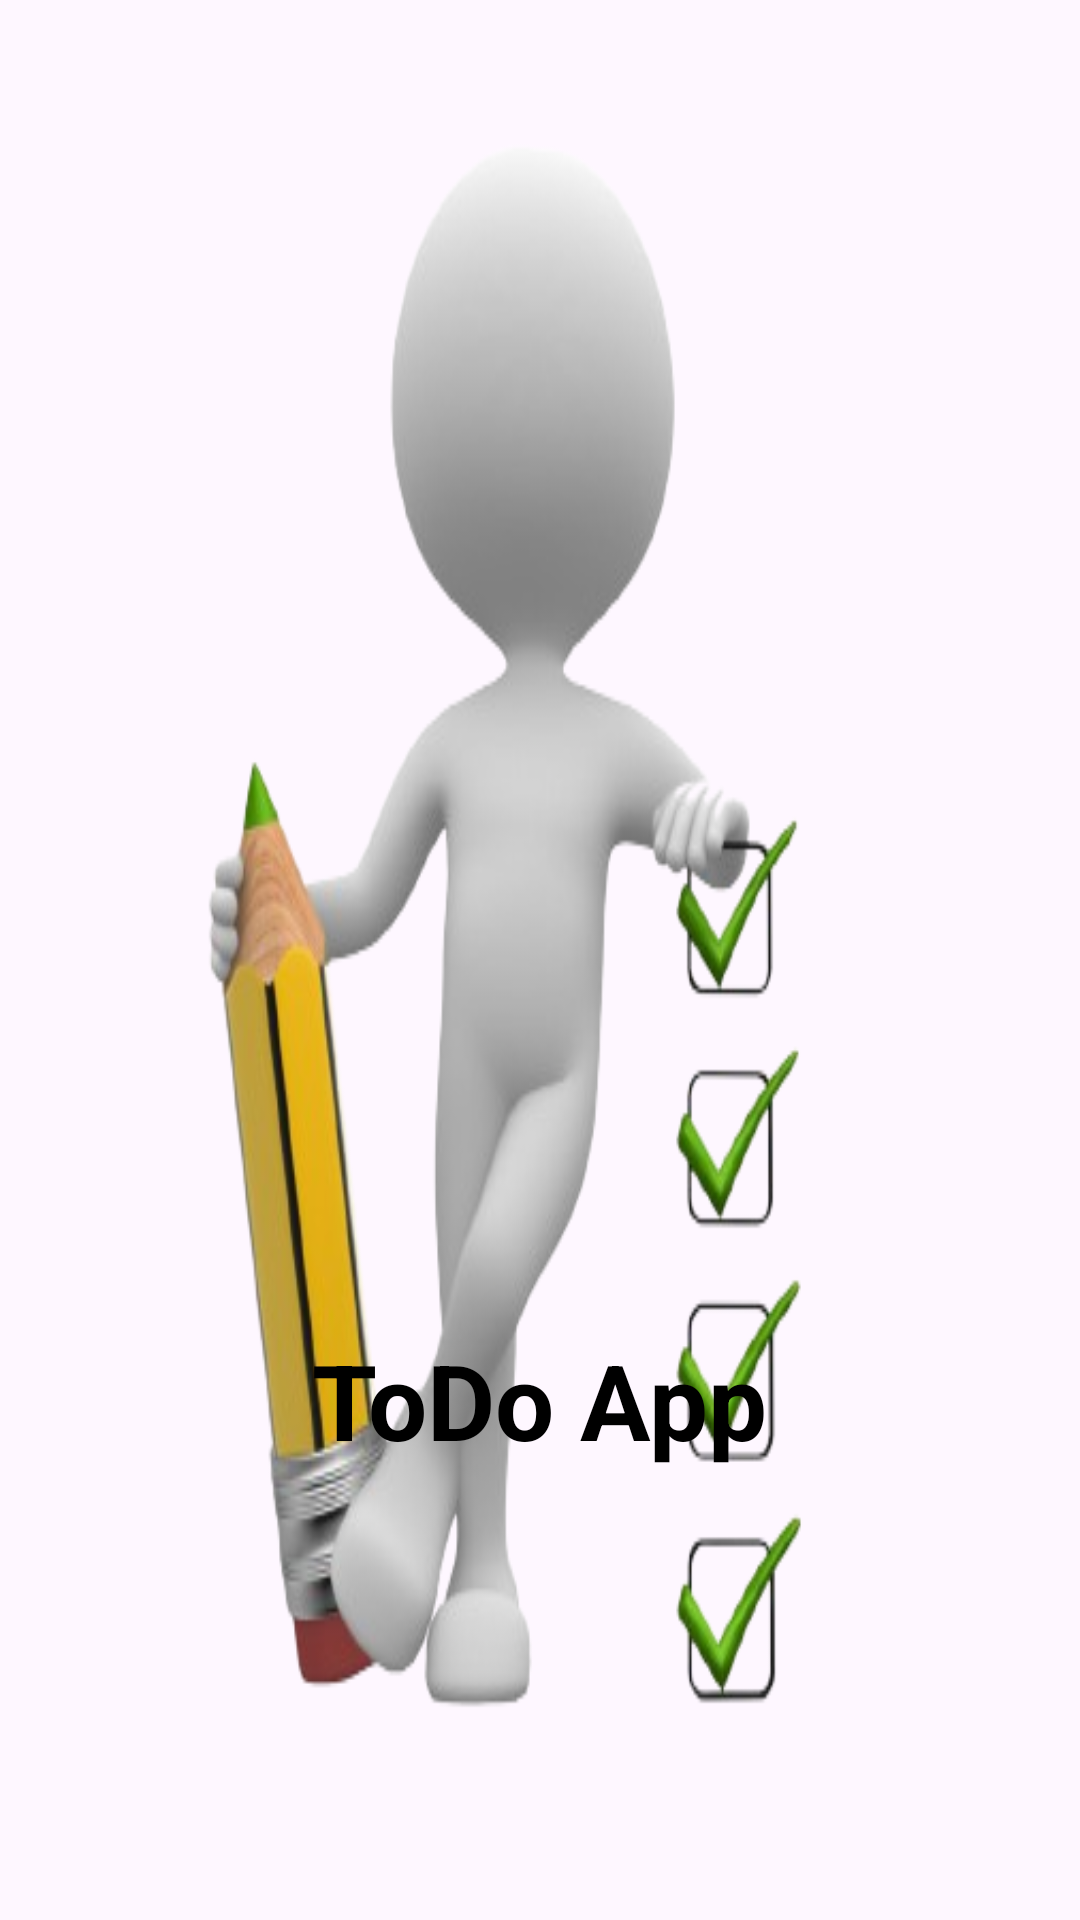

Here is an Android app screen rendered from its layout file. Give the layout XML and the strings, colors and styles it references.
<!-- AndroidManifest.xml: application theme Theme.Yuhi -->
<!-- res/layout/activity_splash_screen.xml -->
<?xml version="1.0" encoding="utf-8"?>
<RelativeLayout xmlns:android="http://schemas.android.com/apk/res/android"
    xmlns:app="http://schemas.android.com/apk/res-auto"
    xmlns:tools="http://schemas.android.com/tools"
    android:id="@+id/main"
    android:layout_width="match_parent"
    android:layout_height="match_parent"
    android:background="@drawable/logo"
    tools:context=".splashScreen">

    <ImageView
        android:id="@+id/appsplash"
        android:layout_width="135dp"
        android:layout_height="135dp"
        android:src="@drawable/logo2"
        android:layout_alignParentStart="true"
        android:layout_alignParentTop="true"
        android:layout_alignParentEnd="true"
        android:layout_marginStart="100dp"
        android:layout_marginEnd="100dp"
        android:layout_marginTop="300dp"
        />
    <TextView
        android:id="@+id/appname"
        android:layout_width="wrap_content"
        android:layout_height="wrap_content"
        android:text="ToDo App"
        android:textSize="35dp"
        android:textStyle="bold"
        android:textColor="@color/black"
        android:layout_alignParentBottom="true"
        android:layout_centerHorizontal="true"
        android:layout_marginBottom="150dp"
        />

</RelativeLayout>
<!-- resources referenced by this layout -->
<resources>
  <!-- drawable logo: png bitmap (drawable, 92683 bytes) -->
  <style name="Theme.Yuhi" parent="Base.Theme.Yuhi" />
  <style name="Base.Theme.Yuhi" parent="Theme.Material3.DayNight.NoActionBar">
          
          
      </style>
  <!-- not gathered from this repository: default colours our renderer supplied (Android Studio template values) -->
  <color name="black">#FF000000</color>
</resources>
